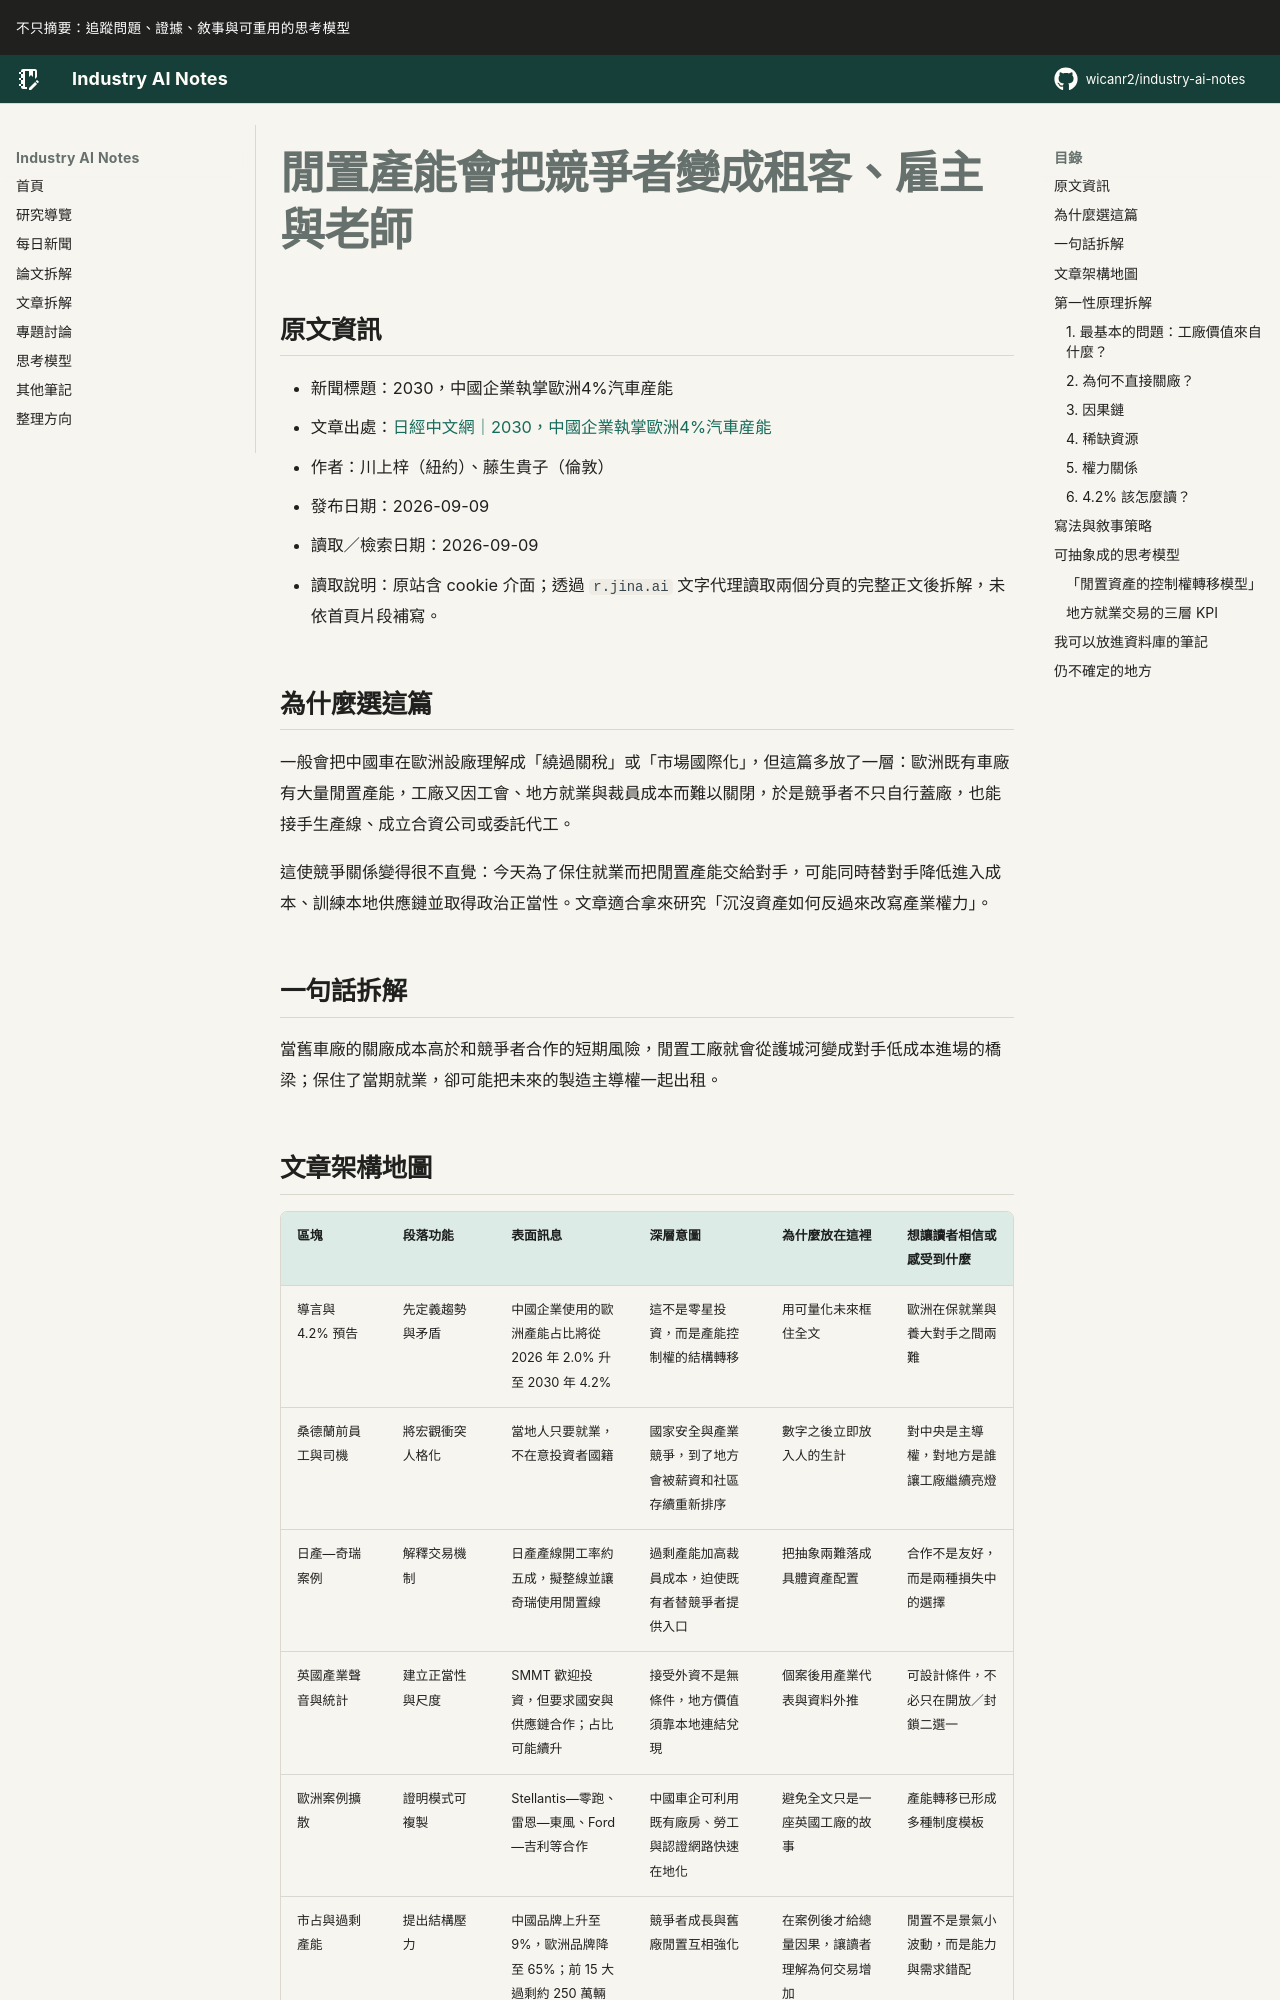

repository: wicanr2/industry-ai-notes · page: 新聞拆解/2026/2026-09-09/03-閒置產能讓競爭者取得控制權/index.html · generator: mkdocs

# 閒置產能會把競爭者變成租客、雇主與老師

## 原文資訊

- 新聞標題：2030，中國企業執掌歐洲4%汽車産能
- 文章出處：[日經中文網｜2030，中國企業執掌歐洲4%汽車産能](https://zh.cn.nikkei.com/industry/icar/63862-2026-09-09-05-00-12.html)
- 作者：川上梓（紐約）、藤生貴子（倫敦）
- 發布日期：2026-09-09
- 讀取／檢索日期：2026-09-09
- 讀取說明：原站含 cookie 介面；透過 `r.jina.ai` 文字代理讀取兩個分頁的完整正文後拆解，未依首頁片段補寫。

## 為什麼選這篇

一般會把中國車在歐洲設廠理解成「繞過關稅」或「市場國際化」，但這篇多放了一層：歐洲既有車廠有大量閒置產能，工廠又因工會、地方就業與裁員成本而難以關閉，於是競爭者不只自行蓋廠，也能接手生產線、成立合資公司或委託代工。

這使競爭關係變得很不直覺：今天為了保住就業而把閒置產能交給對手，可能同時替對手降低進入成本、訓練本地供應鏈並取得政治正當性。文章適合拿來研究「沉沒資產如何反過來改寫產業權力」。

## 一句話拆解

當舊車廠的關廠成本高於和競爭者合作的短期風險，閒置工廠就會從護城河變成對手低成本進場的橋梁；保住了當期就業，卻可能把未來的製造主導權一起出租。
